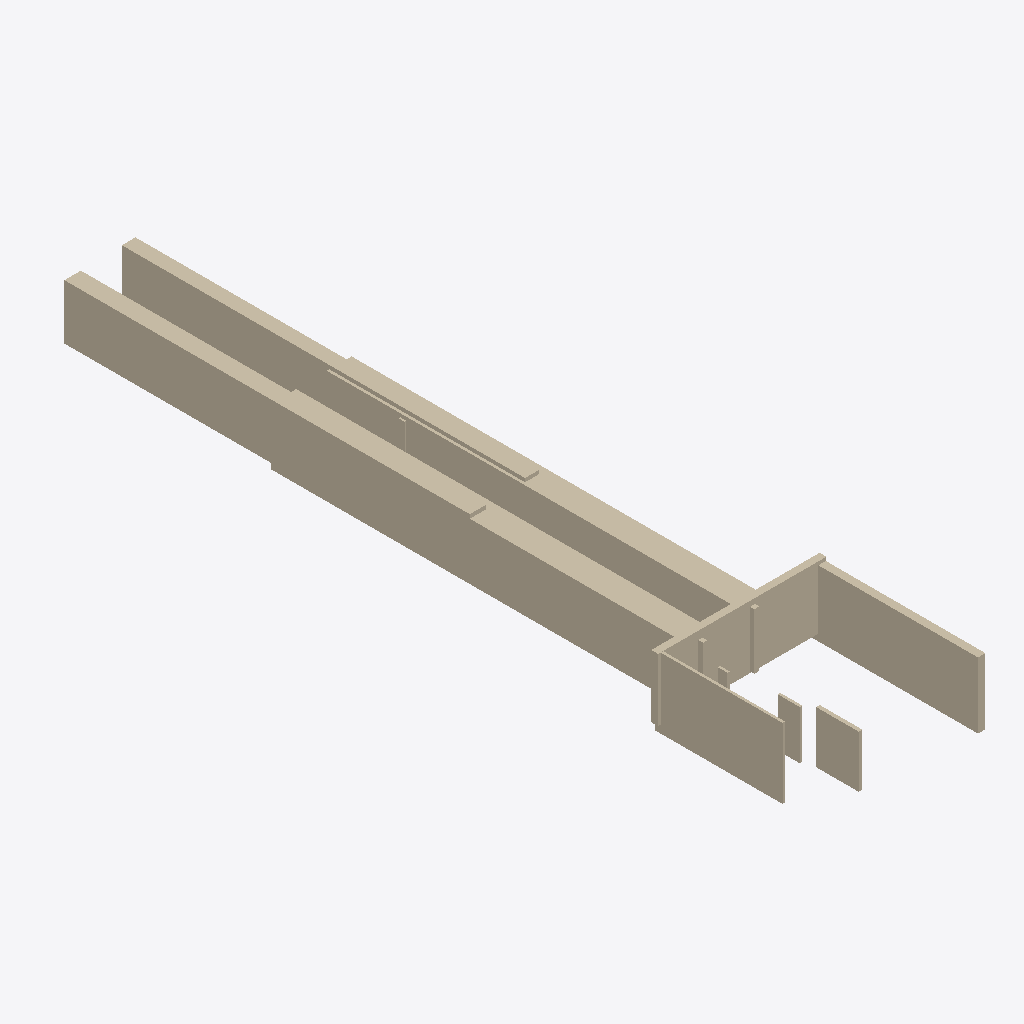
Isometric view of an IFC building model (IFC-SPF (STEP), schema IFC4, length unit metre), seen from the south-west, elements coloured by IFC class (only those large enough to see are counted): 13 walls (beige).
Extent 11.8 m × 54.7 m × 5.1 m (x, y, z). Storeys (1): Ground Floor at 0.00 m. Elements (18): 18 IfcWall.

HEADER;
FILE_DESCRIPTION(('ViewDefinition [CoordinationView]'),'2;1');
FILE_NAME('','2025-12-02T05:36:24',(''),(''),'IfcOpenShell 0.8.4-e8eb5e4','IfcOpenShell 0.8.4-e8eb5e4','');
FILE_SCHEMA(('IFC4'));
ENDSEC;
DATA;
#17=IFCPROJECT('2yre6OcCP2qQQgxQO2ZB1a',#5,'Wall Export',$,$,$,$,(#15),#10);
#18=IFCSITE('1G3D1$a3TAc8mViPTNgKxx',#5,'Site',$,$,$,$,$,$,$,$,$,$,$);
#19=IFCBUILDING('2weGqq2vzF$x9JdtTzqoQK',#5,'Building',$,$,$,$,$,$,$,$,$);
#20=IFCBUILDINGSTOREY('3zT6FgHWv4JBz3IcS3erqo',#5,'Ground Floor',$,$,$,$,$,$,0.0);
#191=IFCWALL('3f4sDweRn8whrfL36TU0Vc',#5,'Wall_14','L=1.16m, W=28.44m, H=3.85m',$,$,#190,$,.SOLIDWALL.);
#143=IFCWALL('099m8klBr51fwJxcguj8NN',#5,'Wall_10','L=1.75m, W=28.65m, H=3.96m',$,$,#142,$,.SOLIDWALL.);
#155=IFCWALL('17ACqF_Pn0xPDQy43BwdAo',#5,'Wall_11','L=1.79m, W=28.71m, H=3.97m',$,$,#154,$,.SOLIDWALL.);
#179=IFCWALL('25FFsgG6D929$57cTPoVRB',#5,'Wall_13','L=0.96m, W=28.28m, H=3.82m',$,$,#178,$,.SOLIDWALL.);
#83=IFCWALL('1qdFNKBZv4dQzAw0I44tu4',#5,'Wall_5','L=0.53m, W=11.86m, H=4.63m',$,$,#82,$,.SOLIDWALL.);
#95=IFCWALL('0t6$kdjz94uxqngIJ2EkNa',#5,'Wall_6','L=0.18m, W=8.95m, H=4.92m',$,$,#94,$,.SOLIDWALL.);
#107=IFCWALL('3ylgmsY6rEXvy_XSedmGdE',#5,'Wall_7','L=11.80m, W=0.48m, H=4.39m',$,$,#106,$,.SOLIDWALL.);
#71=IFCWALL('3x2N3HdmL9VxIFPgeA3Ogm',#5,'Wall_4','L=0.25m, W=3.00m, H=3.65m',$,$,#70,$,.SOLIDWALL.);
#131=IFCWALL('31pDGII4X5mQxgPczr0F8Z',#5,'Wall_9','L=0.18m, W=1.53m, H=3.42m',$,$,#130,$,.SOLIDWALL.);
#35=IFCWALL('3ubudaL$vEa93G3$tJQKCD',#5,'Wall_1','L=0.35m, W=15.24m, H=3.93m',$,$,#34,$,.SOLIDWALL.);
#47=IFCWALL('1kyUKblT5BVAdwrmWt5Qbn',#5,'Wall_2','L=0.28m, W=8.41m, H=3.79m',$,$,#46,$,.SOLIDWALL.);
#167=IFCWALL('0jSItbKWn3XwjIkniSHqgd',#5,'Wall_12','L=0.12m, W=0.42m, H=3.41m',$,$,#166,$,.SOLIDWALL.);
#119=IFCWALL('336ylranX3mvR2_a5MIUb_',#5,'Wall_8','L=0.16m, W=0.68m, H=2.91m',$,$,#118,$,.SOLIDWALL.);
ENDSEC;
